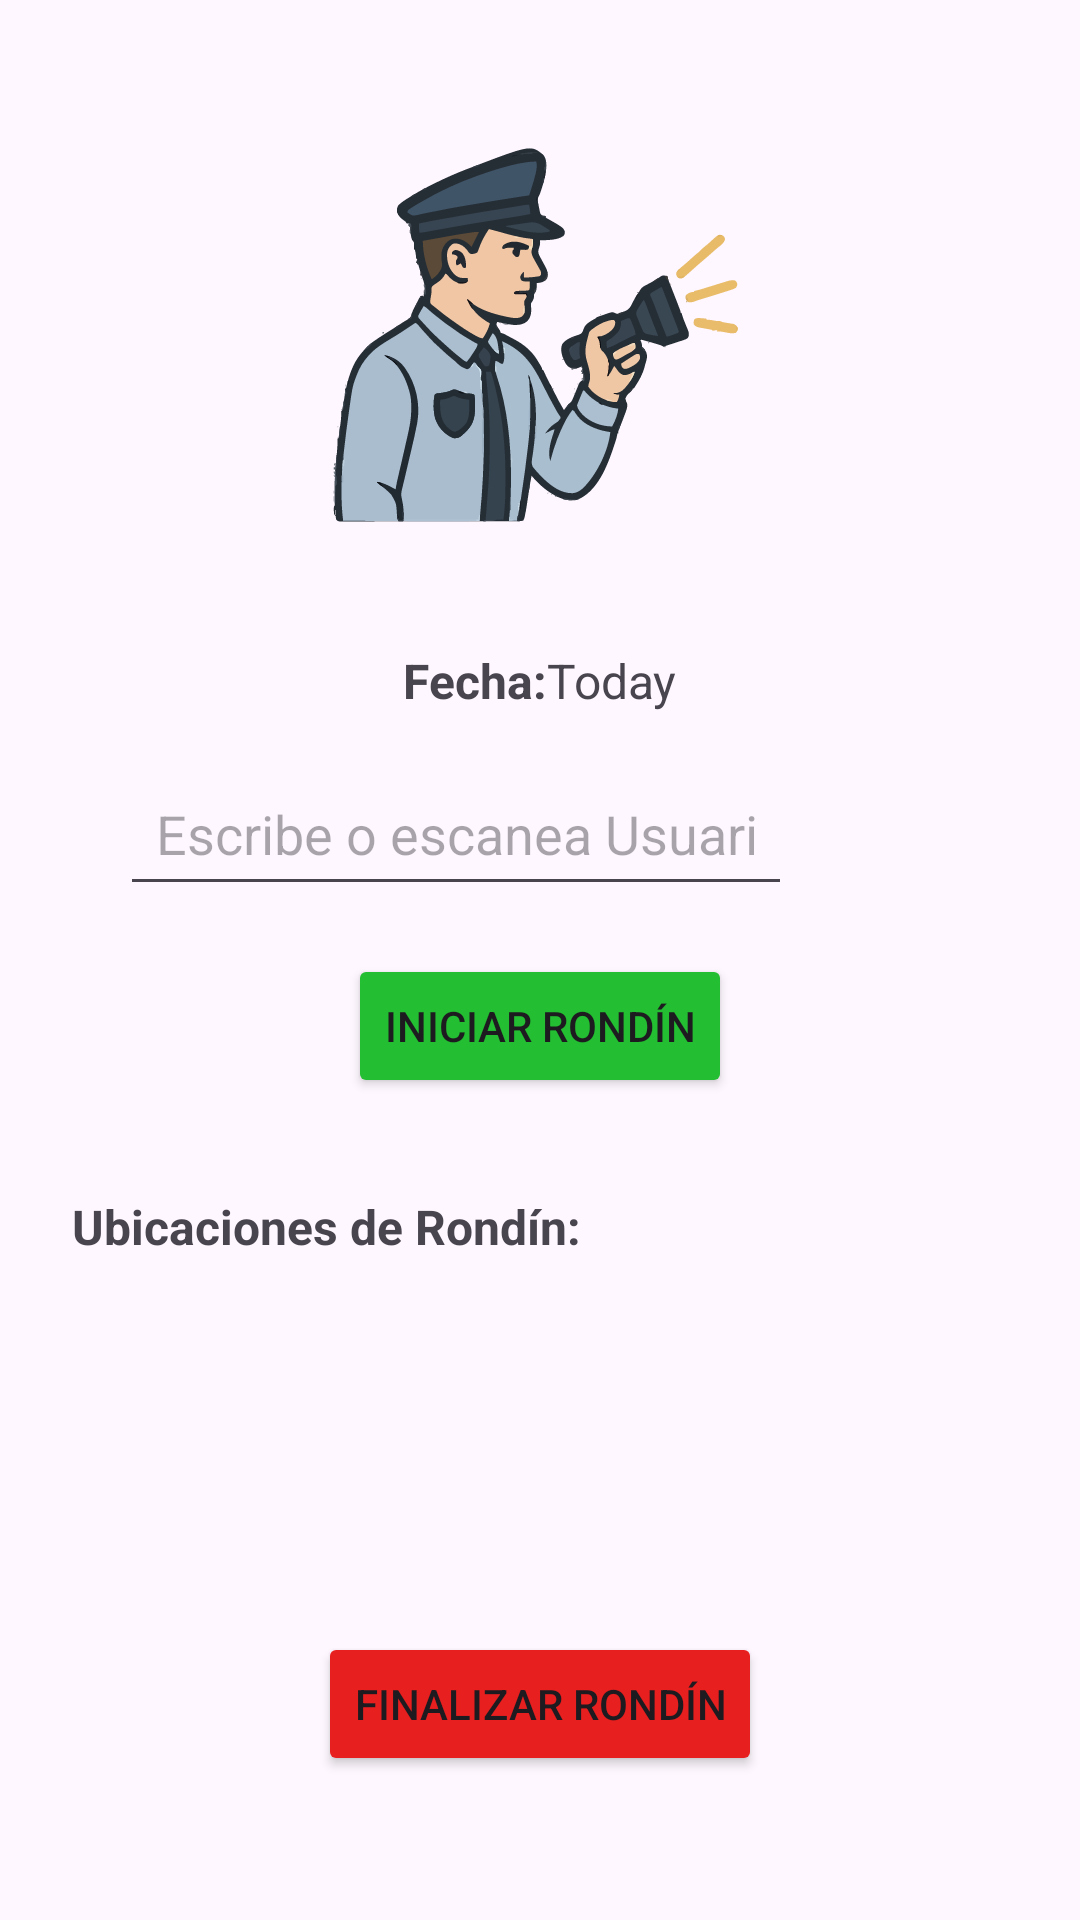

Here is an Android app screen rendered from its layout file. Give the layout XML and the strings, colors and styles it references.
<!-- AndroidManifest.xml: application theme Theme.Accesovehicular -->
<!-- res/layout/fragment_rondin.xml -->
<?xml version="1.0" encoding="utf-8"?>
<FrameLayout xmlns:android="http://schemas.android.com/apk/res/android"
    xmlns:app="http://schemas.android.com/apk/res-auto"
    xmlns:tools="http://schemas.android.com/tools"
    android:layout_width="match_parent"
    android:layout_height="match_parent"
    tools:context=".ui.rondin.RondinFragment">

    <androidx.constraintlayout.widget.ConstraintLayout
        android:layout_width="match_parent"
        android:layout_height="match_parent">

        <androidx.core.widget.NestedScrollView
            android:id="@+id/topCardView"
            android:layout_width="0dp"
            android:layout_height="wrap_content"
            android:layout_margin="8dp"
            app:cardCornerRadius="16dp"
            app:layout_constraintEnd_toEndOf="parent"
            app:layout_constraintStart_toStartOf="parent"
            app:layout_constraintTop_toTopOf="parent">

            <LinearLayout
                android:layout_width="match_parent"
                android:layout_height="wrap_content"
                android:orientation="vertical"
                android:padding="16dp">

                <LinearLayout
                    android:layout_width="match_parent"
                    android:layout_height="wrap_content"
                    android:gravity="center_vertical|center_horizontal"
                    android:orientation="horizontal"
                    android:layout_marginHorizontal="16dp"
                    android:layout_marginVertical="8dp">

                    <ImageView
                        android:layout_width="160dp"
                        android:layout_height="160dp"
                        android:src="@drawable/watchman"/>

                </LinearLayout>

                <LinearLayout
                    android:layout_width="match_parent"
                    android:layout_height="wrap_content"
                    android:layout_margin="16dp"
                    android:gravity="center_vertical|center_horizontal"
                    android:orientation="horizontal">

                    <TextView
                        android:layout_width="wrap_content"
                        android:layout_height="wrap_content"
                        android:text="@string/date_driver_data_fragment"
                        android:textStyle="bold"
                        android:textSize="16sp"/>

                    <TextView
                        android:id="@+id/tvDateToday"
                        android:layout_width="wrap_content"
                        android:layout_height="wrap_content"
                        android:textSize="16sp"
                        android:text="Today"/>

                </LinearLayout>

                <LinearLayout
                    android:layout_width="match_parent"
                    android:layout_height="wrap_content"
                    android:orientation="horizontal"
                    android:gravity="center_vertical"
                    android:layout_marginBottom="16dp"
                    android:paddingHorizontal="16dp">

                    <EditText
                    android:id="@+id/etRondinUser"
                    android:layout_width="0dp"
                    android:layout_height="wrap_content"
                    android:layout_weight="1"
                    android:hint="@string/usuarioRondin"
                    android:maxLines="1"
                    android:inputType="textCapCharacters"
                    android:padding="12dp" />

                    <ImageButton
                    android:id="@+id/btnScanQr"
                    android:layout_width="48dp"
                    android:layout_height="48dp"
                    android:layout_marginStart="8dp"
                    android:src="@drawable/ic_camera_fuel"
                    android:background="?attr/selectableItemBackgroundBorderless"
                    android:contentDescription="Escanear Código QR"
                    android:scaleType="fitCenter"/>

                </LinearLayout>

                <Button
                    android:id="@+id/btnIniRondin"
                    android:layout_width="wrap_content"
                    android:layout_height="wrap_content"
                    android:layout_marginBottom="16dp"
                    android:backgroundTint="@color/ini_rondin"
                    android:layout_gravity="center_horizontal"
                    android:text="@string/iniciarRondin" />
                <TextView
                    android:layout_width="match_parent"
                    android:layout_height="wrap_content"
                    android:text="@string/letreroUbicaciones"
                    android:textStyle="bold"
                    android:textSize="16sp"
                    android:layout_marginTop="16dp"
                    android:layout_marginBottom="8dp"/>

                <androidx.recyclerview.widget.RecyclerView
                    android:id="@+id/recyclerViewRondinLocations"
                    android:layout_width="match_parent"
                    android:layout_height="wrap_content"
                    android:nestedScrollingEnabled="false"
                    app:layoutManager="androidx.recyclerview.widget.LinearLayoutManager"
                    tools:listitem="@layout/item_rondin_location"/>

            </LinearLayout>

        </androidx.core.widget.NestedScrollView>

        <Button
            android:id="@+id/btnFinRondin"
            android:layout_width="wrap_content"
            android:layout_height="wrap_content"
            android:layout_marginBottom="48dp"
            android:backgroundTint="@color/fin_rondin"
            android:text="@string/finRondin"
            app:layout_constraintBottom_toBottomOf="parent"
            app:layout_constraintEnd_toEndOf="parent"
            app:layout_constraintStart_toStartOf="parent" />

    </androidx.constraintlayout.widget.ConstraintLayout>

</FrameLayout>
<!-- res/layout/item_rondin_location.xml (included above) -->
<?xml version="1.0" encoding="utf-8"?>
<androidx.cardview.widget.CardView xmlns:android="http://schemas.android.com/apk/res/android"
    xmlns:app="http://schemas.android.com/apk/res-auto"
    xmlns:tools="http://schemas.android.com/tools"
    android:layout_width="match_parent"
    android:layout_height="wrap_content"
    android:layout_margin="8dp"
    app:cardCornerRadius="8dp"
    app:cardElevation="4dp">

    <LinearLayout
        android:layout_width="match_parent"
        android:layout_height="wrap_content"
        android:orientation="vertical"
        android:padding="16dp">

        <TextView
            android:id="@+id/tvLocationName"
            android:layout_width="match_parent"
            android:layout_height="wrap_content"
            tools:text="Punto de Control Principal"
            android:textSize="18sp"
            android:textStyle="bold" />

        <TextView
            android:id="@+id/tvDateTime"
            android:layout_width="match_parent"
            android:layout_height="wrap_content"
            tools:text="Fecha: 16/06/2025"
            android:layout_marginTop="4dp"
            android:textSize="14sp"
            android:textColor="?android:attr/textColorSecondary" />

        <TextView
            android:id="@+id/tvCoordinates"
            android:layout_width="match_parent"
            android:layout_height="wrap_content"
            tools:text="Lat: 19.12345, Lon: -99.67890"
            android:layout_marginTop="4dp"
            android:textSize="14sp"
            android:textColor="?android:attr/textColorSecondary" />

        <TextView
            android:id="@+id/tvUser"
            android:layout_width="match_parent"
            android:layout_height="wrap_content"
            tools:text="Usuario: RDIMAS"
            android:layout_marginTop="4dp"
            android:textSize="14sp"
            android:textColor="?android:attr/textColorSecondary" />

    </LinearLayout>
</androidx.cardview.widget.CardView>
<!-- resources referenced by this layout -->
<resources>
  <color name="fin_rondin">#e81f1f</color>
  <color name="ini_rondin">#23be31</color>
  <!-- drawable watchman: vector/xml drawable (drawable, 78326 chars, omitted) -->
  <string name="date_driver_data_fragment">Fecha: </string>
  <string name="finRondin">Finalizar Rondín</string>
  <string name="iniciarRondin">Iniciar Rondín</string>
  <string name="letreroUbicaciones">Ubicaciones de Rondín:</string>
  <string name="usuarioRondin">Escribe o escanea Usuario:</string>
  <style name="Theme.Accesovehicular" parent="Base.Theme.Accesovehicular" />
  <style name="Base.Theme.Accesovehicular" parent="Theme.Material3.DayNight.NoActionBar">
          
          
  
          
          <item name="android:statusBarColor">@color/primary</item>
  
          
          <item name="colorControlHighlight">@color/primary</item>
          <item name="colorAccent">@color/white</item>
      </style>
  <color name="primary">#081165</color>
  <color name="white">#FFFFFFFF</color>
</resources>
